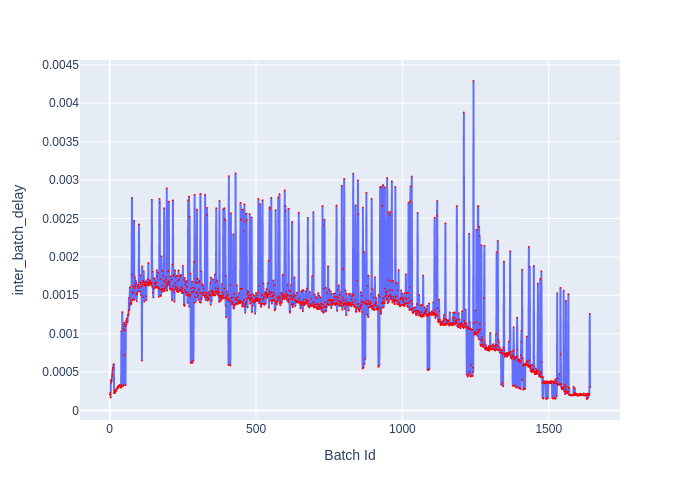

Source data for this figure (header and first rows):
Batch Id, inter_batch_delay
1, 0.0002084
2, 0.0002331
3, 0.00017
4, 0.0003964
5, 0.0003618
6, 0.0003727
7, 0.0003979
8, 0.000451
9, 0.0004786
10, 0.000526
11, 0.0005535
12, 0.0005625
13, 0.0005965
14, 0.0006052
15, 0.0002257
16, 0.0002542
17, 0.0002435
18, 0.0002305
19, 0.0002339
20, 0.0002682
21, 0.0002529
22, 0.0002641
23, 0.0002725
24, 0.0002848
25, 0.0002853
26, 0.0003049
27, 0.0002987
28, 0.0003118
29, 0.0002912
30, 0.0003235
31, 0.0003185
32, 0.000319
33, 0.0003249
34, 0.0003338
35, 0.0003254
36, 0.0003252
37, 0.0003276
38, 0.0003019
39, 0.0002956
40, 0.001032
41, 0.0003258
42, 0.0003192
43, 0.001281
44, 0.0003184
45, 0.0003159
46, 0.001063
47, 0.001095
48, 0.0003331
49, 0.001121
50, 0.001141
51, 0.0007232
52, 0.001043
53, 0.001046
54, 0.0003292
55, 0.001093
56, 0.001169
57, 0.001119
58, 0.001198
59, 0.001193
60, 0.00115
... 1,581 more rows
